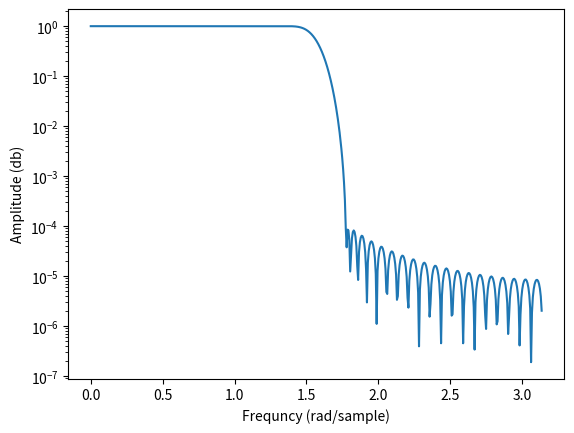

Recreate this plot in Python.
from scipy import signal
from matplotlib import pyplot as plt
import numpy as np 

b = signal.firwin(80, 0.5, window=("kaiser", 8))

w, h = signal.freqz(b)

plt.semilogy(w, np.abs(h))
plt.ylabel("Amplitude (db)")
plt.xlabel("Frequncy (rad/sample)")
plt.show()